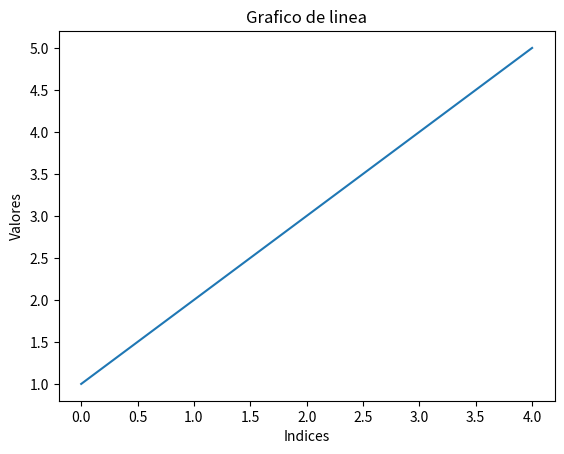

Source code (Python):
#crear un grafico con numpy

import numpy as np
import matplotlib.pyplot as plt

datos = np.array([1, 2, 3, 4, 5])
plt.plot(datos)
plt.title("Grafico de linea")
plt.xlabel("Indices")
plt.ylabel("Valores")
plt.show()


